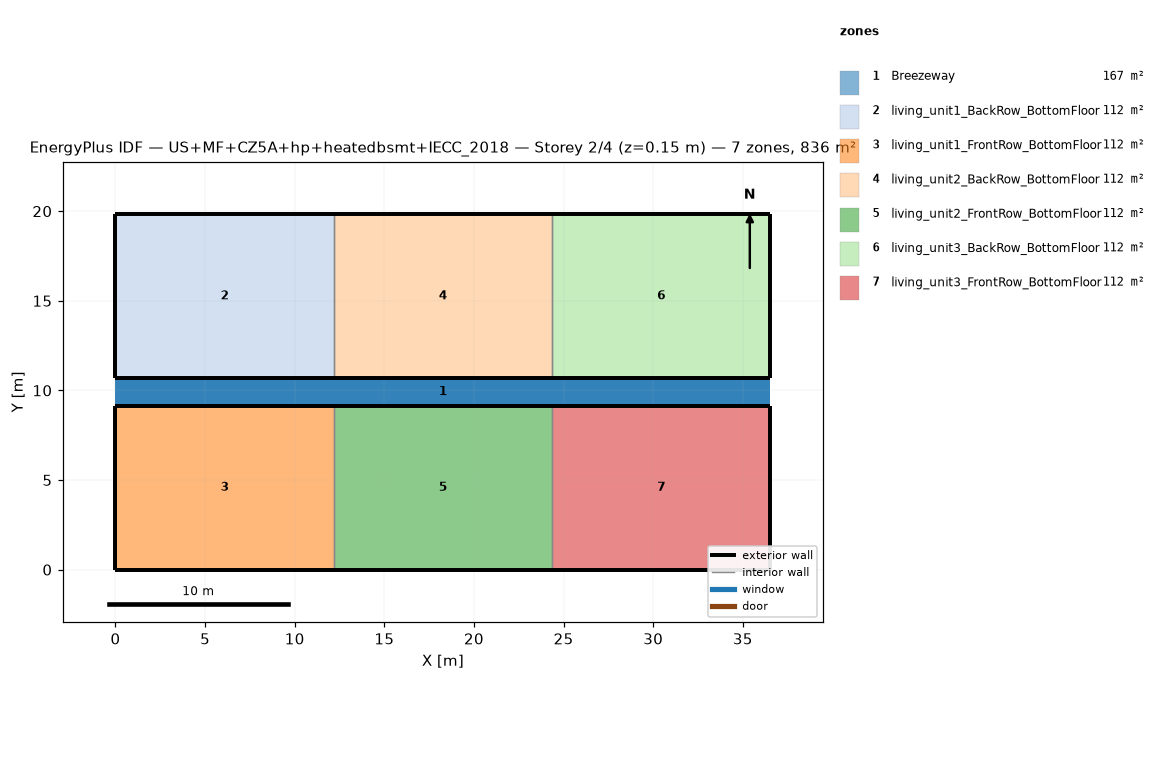
=== STOREY PLAN SPEC (per zone: floor XY polygon, exterior-wall plan segments, windows/doors) ===
zone 1: Breezeway  (167.0 m²)
  floor: (36.54, 9.16) (0.00, 9.16) (0.00, 10.68) (36.54, 10.68)
  floor: (36.54, 9.16) (0.00, 9.16) (0.00, 10.68) (36.54, 10.68)
  floor: (36.54, 9.16) (0.00, 9.16) (0.00, 10.68) (36.54, 10.68)
zone 2: living_unit1_BackRow_BottomFloor  (111.5 m²)
  floor: (12.18, 10.68) (0.00, 10.68) (0.00, 19.84) (12.18, 19.84)
  exterior wall: (0.00, 10.68) – (12.18, 10.68)  [12.2 m]
  exterior wall: (12.18, 19.84) – (0.00, 19.84)  [12.2 m]
  exterior wall: (0.00, 19.84) – (0.00, 10.68)  [9.2 m]
  interior walls: 1
zone 3: living_unit1_FrontRow_BottomFloor  (111.5 m²)
  floor: (12.18, 0.00) (0.00, 0.00) (0.00, 9.16) (12.18, 9.16)
  exterior wall: (0.00, 0.00) – (12.18, 0.00)  [12.2 m]
  exterior wall: (12.18, 9.16) – (0.00, 9.16)  [12.2 m]
  exterior wall: (0.00, 9.16) – (0.00, 0.00)  [9.2 m]
  interior walls: 1
zone 4: living_unit2_BackRow_BottomFloor  (111.5 m²)
  floor: (24.36, 10.68) (12.18, 10.68) (12.18, 19.84) (24.36, 19.84)
  exterior wall: (12.18, 10.68) – (24.36, 10.68)  [12.2 m]
  exterior wall: (24.36, 19.84) – (12.18, 19.84)  [12.2 m]
  interior walls: 2
zone 5: living_unit2_FrontRow_BottomFloor  (111.5 m²)
  floor: (24.36, 0.00) (12.18, 0.00) (12.18, 9.16) (24.36, 9.16)
  exterior wall: (12.18, 0.00) – (24.36, 0.00)  [12.2 m]
  exterior wall: (24.36, 9.16) – (12.18, 9.16)  [12.2 m]
  interior walls: 2
zone 6: living_unit3_BackRow_BottomFloor  (111.5 m²)
  floor: (36.54, 10.68) (24.36, 10.68) (24.36, 19.84) (36.54, 19.84)
  exterior wall: (24.36, 10.68) – (36.54, 10.68)  [12.2 m]
  exterior wall: (36.54, 10.68) – (36.54, 19.84)  [9.2 m]
  exterior wall: (36.54, 19.84) – (24.36, 19.84)  [12.2 m]
  interior walls: 1
zone 7: living_unit3_FrontRow_BottomFloor  (111.5 m²)
  floor: (36.54, 0.00) (24.36, 0.00) (24.36, 9.16) (36.54, 9.16)
  exterior wall: (24.36, 0.00) – (36.54, 0.00)  [12.2 m]
  exterior wall: (36.54, 0.00) – (36.54, 9.16)  [9.2 m]
  exterior wall: (36.54, 9.16) – (24.36, 9.16)  [12.2 m]
  interior walls: 1

=== DERIVED (storey summary) ===
Building: US+MF+CZ5A+hp+heatedbsmt+IECC_2018
Storey: 2 of 4  (floor level z = 0.15 m)
Storey gross floor area: 836.2 m²
Zones on this storey: 7
  - Breezeway: floor 167.0 m²
  - living_unit1_BackRow_BottomFloor: floor 111.5 m²; exterior wall 33.5 m (86.9 m²); WWR 0.0%
  - living_unit1_FrontRow_BottomFloor: floor 111.5 m²; exterior wall 33.5 m (86.9 m²); WWR 0.0%
  - living_unit2_BackRow_BottomFloor: floor 111.5 m²; exterior wall 24.4 m (63.1 m²); WWR 0.0%
  - living_unit2_FrontRow_BottomFloor: floor 111.5 m²; exterior wall 24.4 m (63.1 m²); WWR 0.0%
  - living_unit3_BackRow_BottomFloor: floor 111.5 m²; exterior wall 33.5 m (86.9 m²); WWR 0.0%
  - living_unit3_FrontRow_BottomFloor: floor 111.5 m²; exterior wall 33.5 m (86.9 m²); WWR 0.0%
Zone adjacency (shared interzone walls):
  - living_unit1_BackRow_BottomFloor ↔ living_unit2_BackRow_BottomFloor
  - living_unit1_FrontRow_BottomFloor ↔ living_unit2_FrontRow_BottomFloor
  - living_unit2_BackRow_BottomFloor ↔ living_unit3_BackRow_BottomFloor
  - living_unit2_FrontRow_BottomFloor ↔ living_unit3_FrontRow_BottomFloor